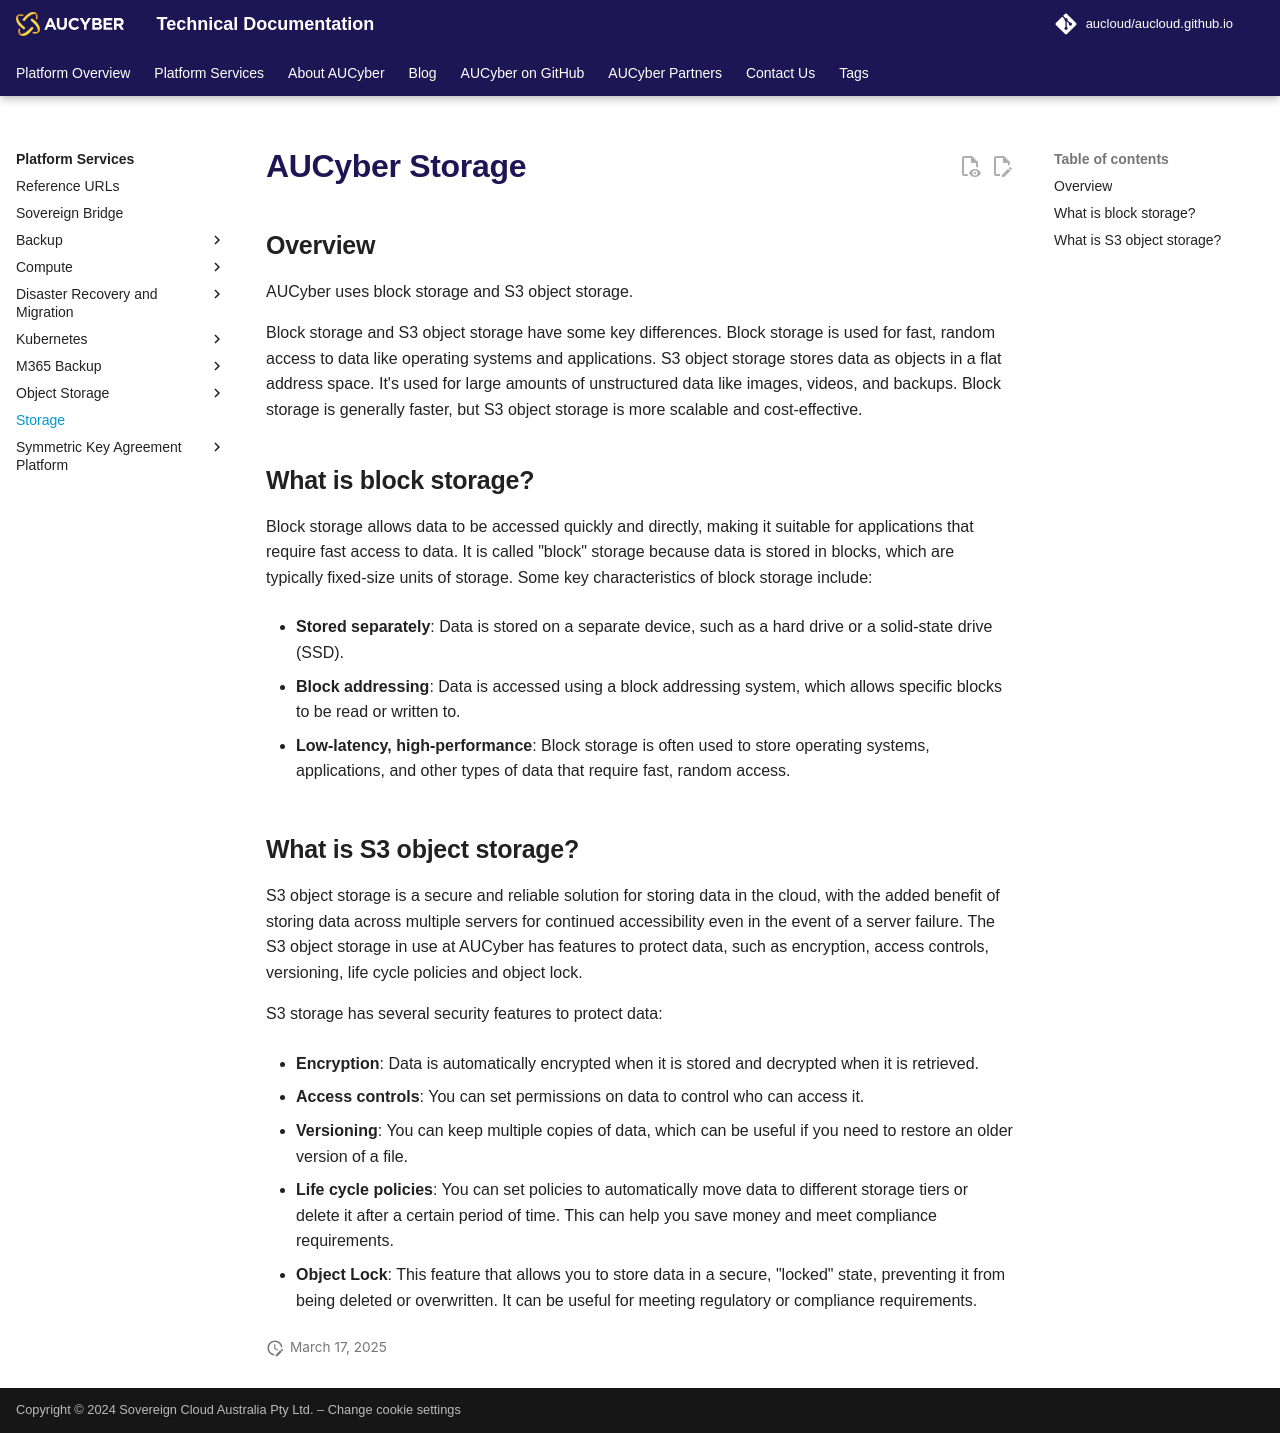

repository: aucloud/aucloud.github.io · page: latest/Platform_Services/Storage/index.html · generator: mkdocs

---
title: AUCyber Storage
description: AUCyber Storage
---

## Overview

AUCyber uses block storage and S3 object storage.

Block storage and S3 object storage have some key differences. Block storage is used for fast, random access to data like operating systems and applications. S3 object storage stores data as objects in a flat address space. It's used for large amounts of unstructured data like images, videos, and backups. Block storage is generally faster, but S3 object storage is more scalable and cost-effective.

## What is block storage?

Block storage allows data to be accessed quickly and directly, making it suitable for applications that require fast access to data. It is called "block" storage because data is stored in blocks, which are typically fixed-size units of storage. Some key characteristics of block storage include:

- **Stored separately**: Data is stored on a separate device, such as a hard drive or a solid-state drive (SSD).

- **Block addressing**: Data is accessed using a block addressing system, which allows specific blocks to be read or written to.

- **Low-latency, high-performance**: Block storage is often used to store operating systems, applications, and other types of data that require fast, random access.

## What is S3 object storage?

S3 object storage is a secure and reliable solution for storing data in the cloud, with the added benefit of storing data across multiple servers for continued accessibility even in the event of a server failure. The S3 object storage in use at AUCyber has features to protect data, such as encryption, access controls, versioning, life cycle policies and object lock.

S3 storage has several security features to protect data:

- **Encryption**: Data is automatically encrypted when it is stored and decrypted when it is retrieved.

- **Access controls**: You can set permissions on data to control who can access it.

- **Versioning**: You can keep multiple copies of data, which can be useful if you need to restore an older version of a file.

- **Life cycle policies**: You can set policies to automatically move data to different storage tiers or delete it after a certain period of time. This can help you save money and meet compliance requirements.

- **Object Lock**: This feature that allows you to store data in a secure, "locked" state, preventing it from being deleted or overwritten. It can be useful for meeting regulatory or compliance requirements.
